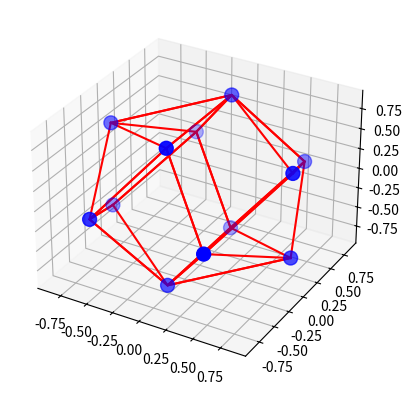

Reproduce this figure in Python.
import numpy as np
import matplotlib.pyplot as plt
from mpl_toolkits.mplot3d import Axes3D
from scipy.spatial import ConvexHull

def icosahedron_vertices():
    phi = (1 + np.sqrt(5)) / 2  # golden ratio
    vertices = np.array([
        [-1, phi, 0], [1, phi, 0], [-1, -phi, 0], [1, -phi, 0],
        [0, -1, phi], [0, 1, phi], [0, -1, -phi], [0, 1, -phi],
        [phi, 0, -1], [phi, 0, 1], [-phi, 0, -1], [-phi, 0, 1]
    ])
    return vertices / np.linalg.norm(vertices[0])

def plot_icosahedron(vertices):
    hull = ConvexHull(vertices)
    fig = plt.figure()
    ax = fig.add_subplot(111, projection='3d')
    for simplex in hull.simplices:
        ax.plot(vertices[simplex, 0], vertices[simplex, 1], vertices[simplex, 2], 'r-')
    ax.scatter(vertices[:, 0], vertices[:, 1], vertices[:, 2], color='b', s=100)
    plt.show()

def main():
    vertices = icosahedron_vertices()
    plot_icosahedron(vertices)

if __name__ == "__main__":
    main()
